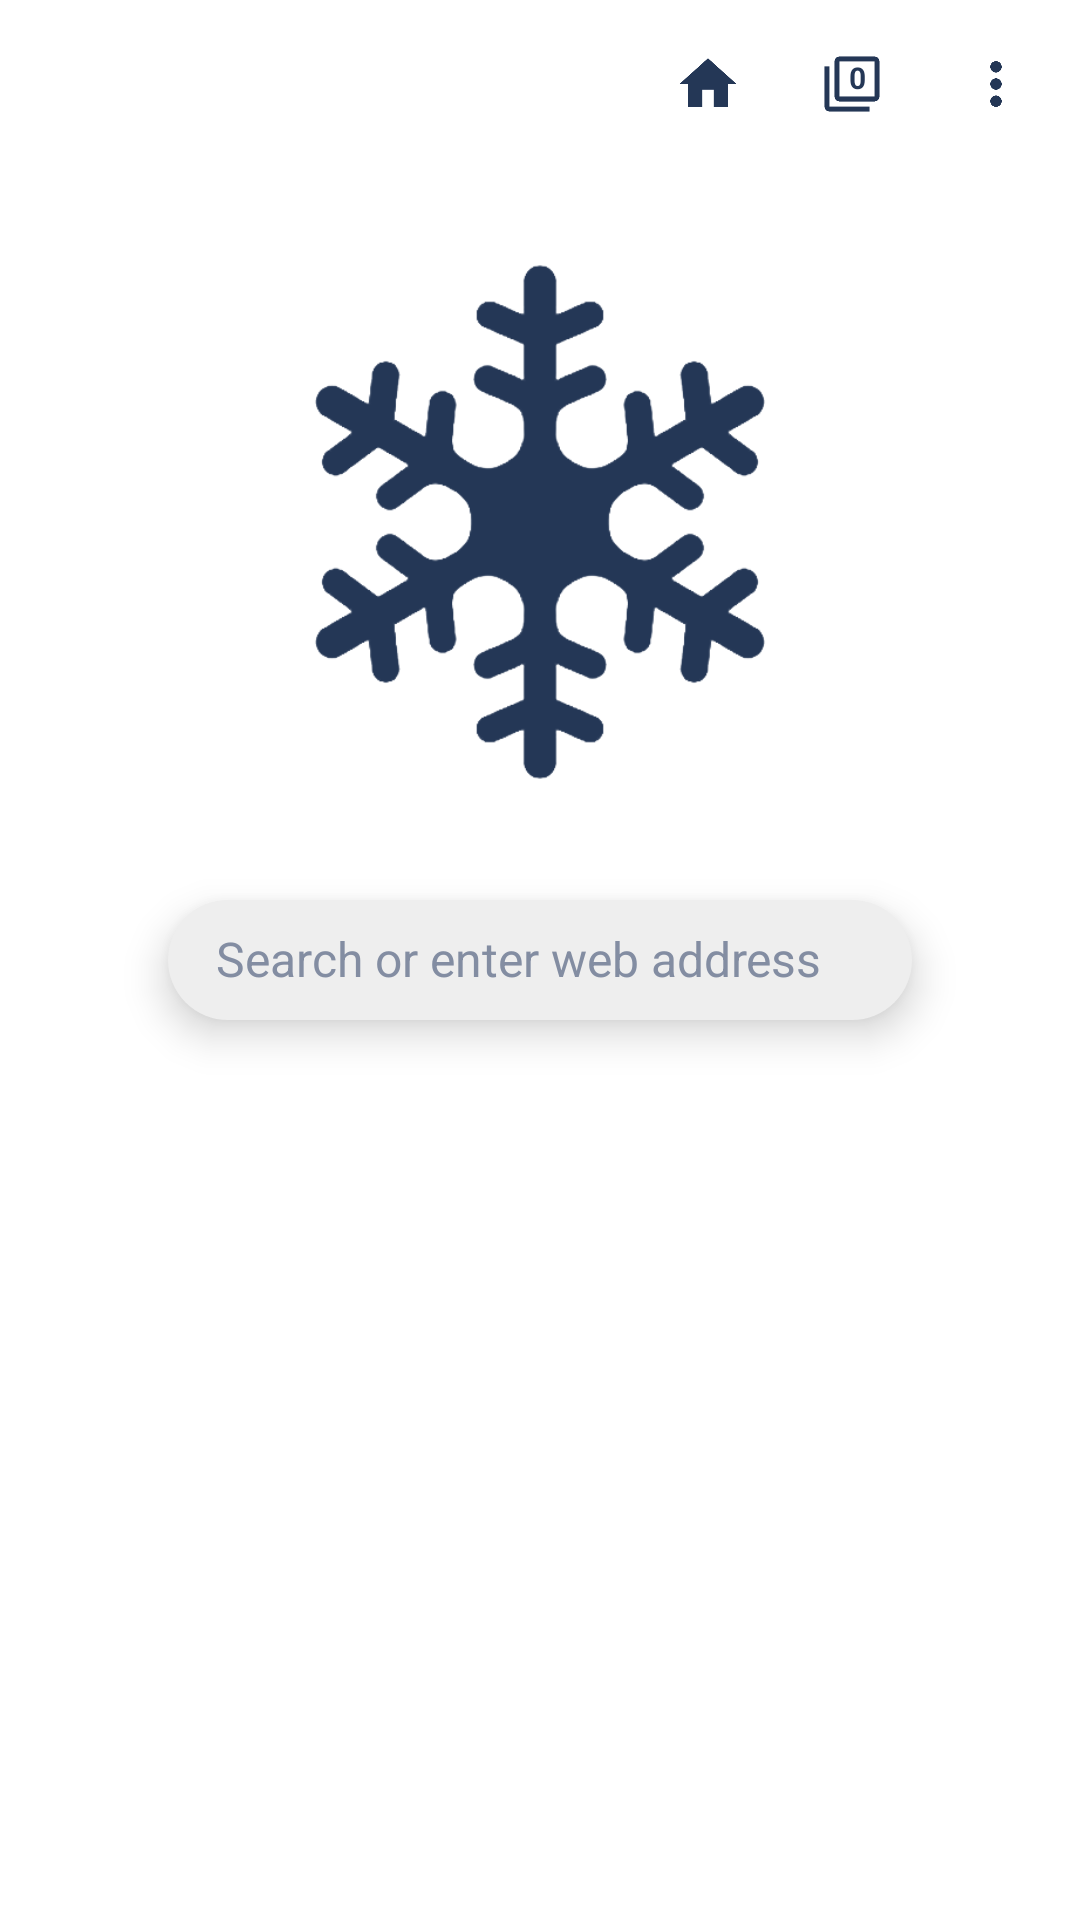

Write the Android layout XML for this screen, with the resource values it uses.
<!-- AndroidManifest.xml: activity theme AppTheme.NoActionBar -->
<!-- res/layout/activity_welcome.xml -->
<?xml version="1.0" encoding="utf-8"?>
<androidx.constraintlayout.widget.ConstraintLayout xmlns:android="http://schemas.android.com/apk/res/android"
    xmlns:app="http://schemas.android.com/apk/res-auto"
    xmlns:tools="http://schemas.android.com/tools"
    android:id="@+id/mainLayout"
    android:layout_width="match_parent"
    android:layout_height="match_parent"
    android:animateLayoutChanges="true"
    android:clickable="true"
    android:focusable="true"
    android:focusableInTouchMode="true"
    android:padding="8dp"
    tools:context=".WelcomeActivity">

    <LinearLayout
        android:id="@+id/menuBar"
        android:layout_width="match_parent"
        android:layout_height="wrap_content"
        android:animateLayoutChanges="true"
        android:gravity="end"
        android:orientation="horizontal"
        app:layout_constraintTop_toTopOf="parent">

        <ImageButton
            android:id="@+id/btHome"
            style="@style/ActionBarButton"
            android:contentDescription="@string/go_home"
            android:onClick="goHome"
            android:src="@drawable/icon_home"
            android:tint="@color/colorFgAlt" />

        <FrameLayout
            android:id="@+id/btTabsLayout"
            android:layout_width="wrap_content"
            android:layout_height="wrap_content">

            <ImageButton
                android:id="@+id/btTabs"
                style="@style/ActionBarButton"
                android:contentDescription="@string/tabs"
                android:onClick="showTabs"
                android:src="@drawable/icon_tabs"
                android:tint="@color/colorFgAlt" />

            <TextView
                android:id="@+id/txtTabAmount"
                android:layout_width="wrap_content"
                android:layout_height="wrap_content"
                android:layout_gravity="center"
                android:layout_marginStart="2dp"
                android:layout_marginBottom="2dp"
                android:clickable="false"
                android:text="0"
                android:textColor="@color/colorFgAlt"
                android:textSize="10sp"
                android:textStyle="bold" />
        </FrameLayout>

        <ImageButton
            android:id="@+id/btMore"
            style="@style/ActionBarButton"
            android:layout_marginEnd="0dp"
            android:contentDescription="@string/more"
            android:onClick="popupMore"
            android:src="@drawable/icon_more"
            android:tint="@color/colorFgAlt" />

        <ImageButton
            android:id="@+id/btGo"
            style="@style/ActionBarButton"
            android:layout_marginEnd="0dp"
            android:contentDescription="@string/go"
            android:onClick="go"
            android:src="@drawable/icon_search"
            android:tint="@color/colorFgAlt"
            android:visibility="gone" />

    </LinearLayout>

    <ImageView
        android:id="@+id/welcomeFrostWebIcon"
        android:layout_width="200dp"
        android:layout_height="0dp"
        android:layout_margin="16dp"
        android:src="@drawable/icon_app"
        android:tint="@color/colorFgAlt"
        app:layout_constraintBottom_toTopOf="@id/linkInput"
        app:layout_constraintEnd_toEndOf="parent"
        app:layout_constraintStart_toStartOf="parent"
        app:layout_constraintTop_toBottomOf="@id/menuBar" />

    <EditText
        android:id="@+id/linkInput"
        style="@style/SearchEditText"
        android:layout_margin="48dp"
        android:layout_weight="1"
        android:background="@drawable/link_bg_transition"
        android:elevation="8dp"
        android:textColor="@color/colorText"
        android:textColorHint="@color/colorTextHint"
        app:layout_constraintBottom_toBottomOf="parent"
        app:layout_constraintEnd_toEndOf="parent"
        app:layout_constraintStart_toStartOf="parent"
        app:layout_constraintTop_toTopOf="parent" />

</androidx.constraintlayout.widget.ConstraintLayout>
<!-- resources referenced by this layout -->
<resources>
  <color name="colorFgAlt">#243756</color>
  <color name="colorText">#222222</color>
  <color name="colorTextHint">#838DA2</color>
  <!-- drawable icon_home (drawable-anydpi) -->
  <vector xmlns:android="http://schemas.android.com/apk/res/android"
      android:width="24dp"
      android:height="24dp"
      android:viewportWidth="33.6"
      android:viewportHeight="33.6"
      android:tint="#333333"
      android:alpha="1">
    <group android:translateX="4.8"
        android:translateY="4.8">
        <path
            android:fillColor="#FF000000"
            android:pathData="M10,20v-6h4v6h5v-8h3L12,3 2,12h3v8z"/>
    </group>
  </vector>
  <!-- drawable icon_tabs (drawable-anydpi) -->
  <vector xmlns:android="http://schemas.android.com/apk/res/android"
      android:width="24dp"
      android:height="24dp"
      android:viewportWidth="38.4"
      android:viewportHeight="38.4"
      android:tint="#333333"
      android:alpha="1">
    <group android:translateX="7.2"
        android:translateY="7.2">
        <path
            android:fillColor="#FF000000"
            android:pathData="M3,5L1,5v16c0,1.1 0.9,2 2,2h16v-2L3,21L3,5zM21,1L7,1c-1.1,0 -2,0.9 -2,2v14c0,1.1 0.9,2 2,2h14c1.1,0 2,-0.9 2,-2L23,3c0,-1.1 -0.9,-2 -2,-2zM21,17L7,17L7,3h14v14z"/>
    </group>
  </vector>
  <!-- drawable link_bg_transition (drawable) -->
  <?xml version="1.0" encoding="utf-8"?>
  <transition xmlns:android="http://schemas.android.com/apk/res/android">
      <item android:drawable="@drawable/link_welcome_bg" />
      <item android:drawable="@drawable/link_bg" />
  </transition>
  <string name="go">Go</string>
  <string name="go_home">Go to homepage</string>
  <string name="more">More</string>
  <string name="tabs">Tabs</string>
  <style name="ActionBarButton" parent="Widget.AppCompat.ImageButton">
          <item name="android:background">?attr/actionBarItemBackground</item>
          <item name="android:layout_height">40dp</item>
          <item name="android:layout_width">40dp</item>
          <item name="android:padding">4dp</item>
          <item name="android:layout_marginStart">4dp</item>
          <item name="android:layout_marginEnd">4dp</item>
          <item name="android:scaleType">fitCenter</item>
      </style>
  <style name="AppTheme.NoActionBar" parent="AppTheme">
          <item name="windowActionBar">false</item>
          <item name="windowNoTitle">true</item>
      </style>
  <!-- drawable link_welcome_bg (drawable) -->
  <?xml version="1.0" encoding="utf-8"?>
  <shape xmlns:android="http://schemas.android.com/apk/res/android"
      android:shape="rectangle">
  
      <solid android:color="@color/colorCardBg" />
      <corners android:radius="20dp" />
  
  </shape>
  <!-- drawable link_bg (drawable) -->
  <?xml version="1.0" encoding="utf-8"?>
  <shape xmlns:android="http://schemas.android.com/apk/res/android"
      android:shape="rectangle">
  
      <solid android:color="@color/colorPrimaryLight"/>
      <corners android:radius="20dp"/>
  
  </shape>
  <string name="search_hint">Search or enter web address</string>
  <style name="AppTheme" parent="Theme.AppCompat.DayNight.DarkActionBar">
          <item name="colorPrimary">@color/colorPrimary</item>
          <item name="colorPrimaryDark">@color/colorPrimaryDark</item>
          <item name="colorAccent">@color/colorAccent</item>
          <item name="android:windowBackground">@color/colorBg</item>
          <item name="android:textColor">@color/colorText</item>
      </style>
  <color name="colorCardBg">#eeeeee</color>
  <color name="colorPrimaryLight">#2B456F</color>
  <color name="colorPrimary">#243756</color>
  <color name="colorPrimaryDark">#19263b</color>
  <color name="colorAccent">#6ba3ff</color>
  <color name="colorBg">#FFFFFF</color>
</resources>
